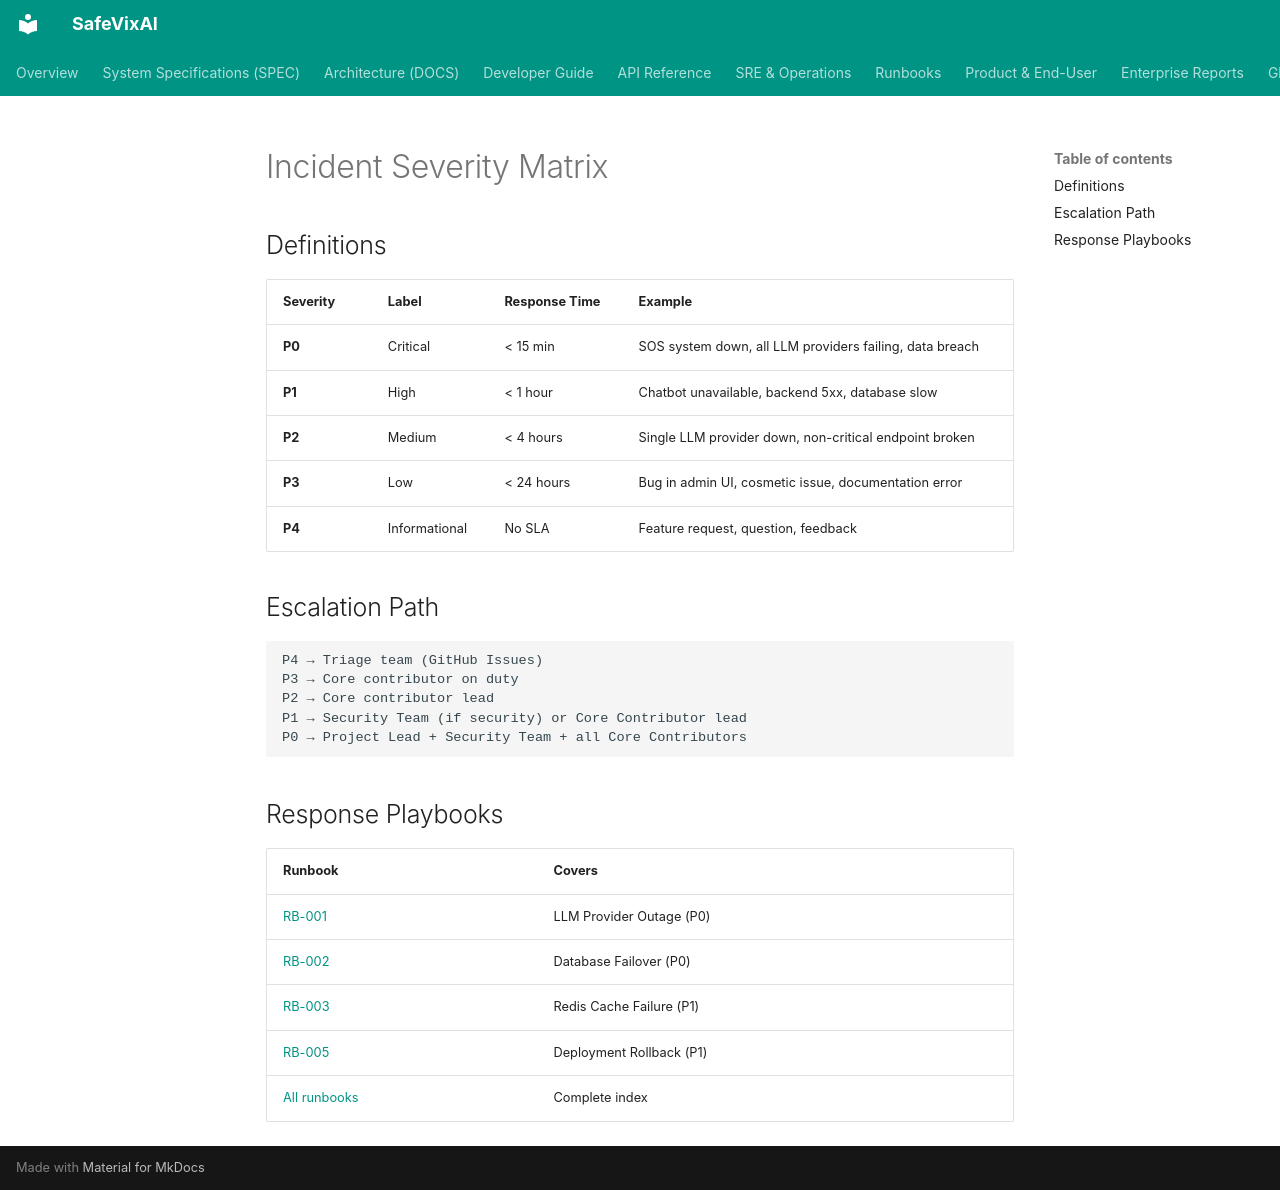

repository: SafeVixAI/SafeVixAI · page: incident-response/severity_matrix/index.html · generator: mkdocs

# Incident Severity Matrix

## Definitions

| Severity | Label | Response Time | Example |
|----------|-------|---------------|---------|
| **P0** | Critical | < 15 min | SOS system down, all LLM providers failing, data breach |
| **P1** | High | < 1 hour | Chatbot unavailable, backend 5xx, database slow |
| **P2** | Medium | < 4 hours | Single LLM provider down, non-critical endpoint broken |
| **P3** | Low | < 24 hours | Bug in admin UI, cosmetic issue, documentation error |
| **P4** | Informational | No SLA | Feature request, question, feedback |

## Escalation Path

```
P4 → Triage team (GitHub Issues)
P3 → Core contributor on duty
P2 → Core contributor lead
P1 → Security Team (if security) or Core Contributor lead
P0 → Project Lead + Security Team + all Core Contributors
```

## Response Playbooks

| Runbook | Covers |
|---------|--------|
| [RB-001](../runbooks/RB-001-llm-outage.md) | LLM Provider Outage (P0) |
| [RB-002](../runbooks/RB-002-db-failover.md) | Database Failover (P0) |
| [RB-003](../runbooks/redis-down.md) | Redis Cache Failure (P1) |
| [RB-005](../runbooks/RB-005-rollback.md) | Deployment Rollback (P1) |
| [All runbooks](../spec/architecture/adr/README.md) | Complete index |
